Run: headless pygame with SDL's dummy video driver; simulated clock (each Clock.tick advances the game by its frame time, no real sleeping); random seed 0; keys injected as events and as key.get_pressed() state; no mouse input; restart key C tapped at the start of phases 3 and 4.
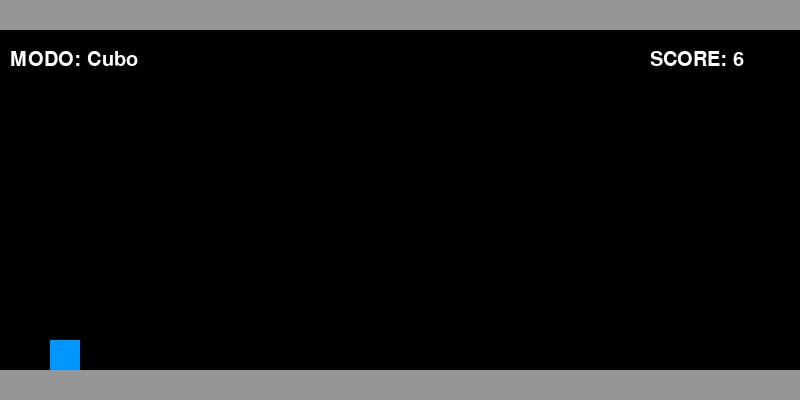
Frame 1 of 4 · flips 1–60 · no input
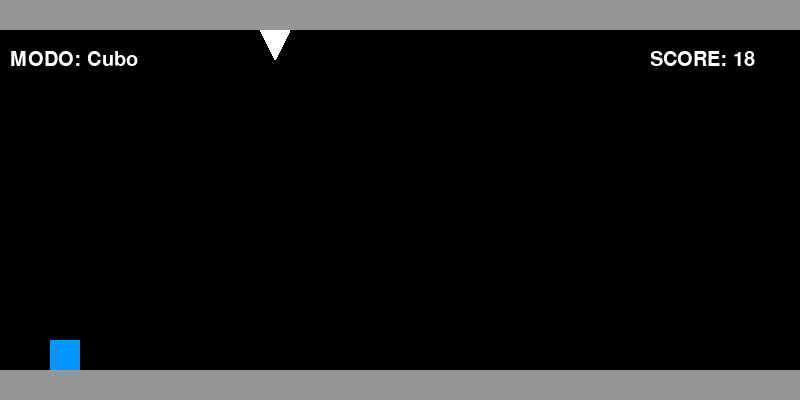
Frame 2 of 4 · flips 61–180 · tapped SPACE, RETURN · held RIGHT (→), D
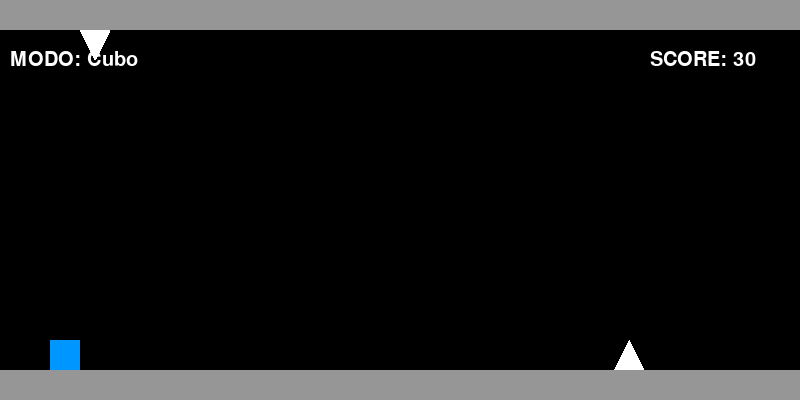
Frame 3 of 4 · flips 181–300 · tapped C · held DOWN (↓), S
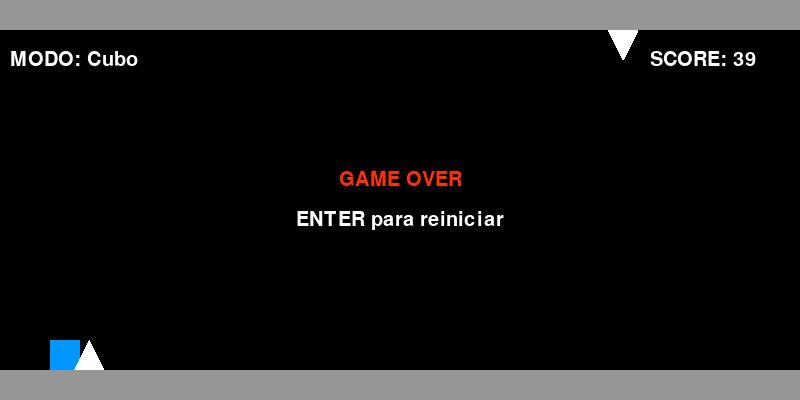
Frame 4 of 4 · flips 301–420 · tapped C · held LEFT (←), A, UP (↑), W

The pygame program that drew these frames:

import pygame
import sys
import random

ANCHO = 800
ALTO = 400
FPS = 60
VELOCIDAD_NIVEL = 6 
BLANCO = (255, 255, 255)
NEGRO = (0, 0, 0)
GRIS_SUELO = (150, 150, 150)

AZUL = (0, 150, 255)    # Cubo
ROJO = (255, 50, 0)     # Nave
VERDE = (0, 200, 0)     # Bola
AMARILLO = (255, 200, 0) # OVNI

pygame.init()
pantalla = pygame.display.set_mode((ANCHO, ALTO))
pygame.display.set_caption("PyDash - El Juego Final")
reloj = pygame.time.Clock()
font = pygame.font.Font(None, 30)

class Jugador(pygame.sprite.Sprite):
    def __init__(self):
        super().__init__()
        self.size = 30
        self.image = pygame.Surface([self.size, self.size])
        self.rect = self.image.get_rect()
        self.gravedad_base = 0.8
        self.gravedad_bola_dir = 1 
        
        self.direccion_y = 1  # 1: Mundo Normal, -1: Mundo Reverso (Teclas R)
        self.reiniciar_posicion()

    def reiniciar_posicion(self):
        self.rect.x = 50
        self.rect.y = ALTO - 30 - self.size 
        self.velocidad_y = 0
        self.esta_en_suelo = True
        self.direccion_y = 1 
        self.gravedad_bola_dir = 1
        self.cambiar_modo("Cubo") 

    def cambiar_modo(self, nuevo_modo):
        self.modo = nuevo_modo
        
        color_base = NEGRO
        if self.modo == "Cubo": color_base = AZUL
        elif self.modo == "Nave": color_base = ROJO
        elif self.modo == "Bola": color_base = VERDE
        elif self.modo == "OVNI": color_base = AMARILLO
        
        self.image.fill(color_base)
        if self.direccion_y == -1:
             self._aplicar_color_reverso()

    def _aplicar_color_reverso(self):
        if self.modo == "Cubo": self.image.fill((0, 255, 255)) 
        elif self.modo == "Nave": self.image.fill((255, 100, 100))
        elif self.modo == "Bola": self.image.fill((100, 255, 100))
        elif self.modo == "OVNI": self.image.fill((255, 255, 100))

    def invertir_gravedad_mundo(self):
        #Invierte el mundo entero (Tecla R)
        self.direccion_y *= -1
        self.velocidad_y = 0 
        self._aplicar_color_reverso() if self.direccion_y == -1 else self.cambiar_modo(self.modo)
        
        if self.direccion_y == 1:
            self.rect.bottom = ALTO - 30 
        else:
            self.rect.top = 30 

    def accion_principal(self):
        """Maneja el SALTO o cambio de gravedad con ESPACIO."""
        
        suelo_y = ALTO - 30
        techo_y = 30

        if self.modo == "Cubo" and self.esta_en_suelo:
            self.velocidad_y = -13 * self.direccion_y
            self.esta_en_suelo = False
            
        elif self.modo == "Nave":
            self.velocidad_y = -5 * self.direccion_y
            
        elif self.modo == "Bola":
            en_piso = self.rect.bottom >= suelo_y
            en_techo = self.rect.top <= techo_y
            
            if en_piso or en_techo:
                self.gravedad_bola_dir *= -1 
                self.velocidad_y = 5 * self.gravedad_bola_dir
            
        elif self.modo == "OVNI":
            self.velocidad_y = -8 * self.direccion_y

    def update(self):
        if self.modo == "Bola":
            self.velocidad_y += 0.8 * self.gravedad_bola_dir
        elif self.modo == "Nave":
             self.velocidad_y += 0.3 * self.direccion_y 
        else:
            self.velocidad_y += self.gravedad_base * self.direccion_y
            
        self.rect.y += self.velocidad_y
        suelo_y = ALTO - 30  
        techo_y = 30     
        if self.rect.bottom >= suelo_y:
            self.rect.bottom = suelo_y
            if self.velocidad_y > 0:
                self.velocidad_y = 0
                self.esta_en_suelo = True
        if self.rect.top <= techo_y:
            self.rect.top = techo_y
            if self.velocidad_y < 0:
                self.velocidad_y = 0
                if self.modo == "Bola":
                    self.esta_en_suelo = True 
        if self.modo != "Bola":
            if (self.direccion_y == 1 and self.rect.bottom < suelo_y) or \
               (self.direccion_y == -1 and self.rect.top > techo_y):
                self.esta_en_suelo = False
                
class Obstaculo(pygame.sprite.Sprite):
    def __init__(self, x, y, size, direccion=1):
        super().__init__()
        self.direccion = direccion 
        self.image = pygame.Surface([size, size], pygame.SRCALPHA)
        self.image.fill((0, 0, 0, 0)) 

        color_pico = BLANCO
        if self.direccion == 1:
            puntos = [(0, size), (size // 2, 0), (size, size)]
            self.rect = self.image.get_rect(x=x, bottom=y)
        else:
            puntos = [(0, 0), (size // 2, size), (size, 0)]
            self.rect = self.image.get_rect(x=x, top=y)
            
        pygame.draw.polygon(self.image, color_pico, puntos)

    def update(self):
        self.rect.x -= VELOCIDAD_NIVEL
        if self.rect.right < 0:
            self.kill()
            
def generar_obstaculo(obstaculos_group, todos_sprites_group):
    y_spawn_suelo = ALTO - 30      
    y_spawn_techo = 30              
    
    posiciones = [y_spawn_suelo, y_spawn_techo]
    y_spawn = random.choice(posiciones)
    direccion = 1 if y_spawn == y_spawn_suelo else -1

    nuevo_obstaculo = Obstaculo(ANCHO, y_spawn, 30, direccion=direccion)
    obstaculos_group.add(nuevo_obstaculo)
    todos_sprites_group.add(nuevo_obstaculo)

jugador = Jugador()
todos_los_sprites = pygame.sprite.Group()
obstaculos = pygame.sprite.Group()
todos_los_sprites.add(jugador)

game_over = False
score = 0
spawn_timer = 0
spawn_delay = 90 

corriendo = True
while corriendo:
    for evento in pygame.event.get():
        if evento.type == pygame.QUIT:
            corriendo = False
        
        if not game_over:
            if evento.type == pygame.KEYDOWN:
                if evento.key == pygame.K_SPACE:
                    if jugador.modo != "Nave":
                        jugador.accion_principal()
                if evento.key == pygame.K_c: jugador.cambiar_modo("Cubo")
                if evento.key == pygame.K_n: jugador.cambiar_modo("Nave")
                if evento.key == pygame.K_b: jugador.cambiar_modo("Bola")
                if evento.key == pygame.K_o: jugador.cambiar_modo("OVNI")
                if evento.key == pygame.K_r: jugador.invertir_gravedad_mundo()
        else: 
            if evento.type == pygame.KEYDOWN and evento.key == pygame.K_RETURN:
                game_over = False
                score = 0
                jugador.reiniciar_posicion()
                obstaculos.empty()
                todos_los_sprites.empty()
                todos_los_sprites.add(jugador)
                spawn_timer = 0
                spawn_delay = 90
    if not game_over:
        keys = pygame.key.get_pressed()
        if jugador.modo == "Nave" and keys[pygame.K_SPACE]:
            jugador.accion_principal()
        
        todos_los_sprites.update()
        score += 1 

        spawn_timer += 1
        if spawn_timer >= spawn_delay:
            generar_obstaculo(obstaculos, todos_los_sprites)
            spawn_timer = 0
            spawn_delay = max(40, spawn_delay - 0.5) 

        if pygame.sprite.spritecollide(jugador, obstaculos, False):
            game_over = True
    pantalla.fill(NEGRO) 
    pygame.draw.rect(pantalla, GRIS_SUELO, [0, ALTO - 30, ANCHO, 30])
    pygame.draw.rect(pantalla, GRIS_SUELO, [0, 0, ANCHO, 30])

    todos_los_sprites.draw(pantalla)
    modo_texto = font.render(f"MODO: {jugador.modo}", True, BLANCO)
    score_texto = font.render(f"SCORE: {score // 10}", True, BLANCO)
    pantalla.blit(modo_texto, (10, 50))
    pantalla.blit(score_texto, (ANCHO - 150, 50))

    if game_over:
        texto_final = font.render("GAME OVER", True, ROJO)
        rect_final = texto_final.get_rect(center=(ANCHO // 2, ALTO // 2 - 20))
        pantalla.blit(texto_final, rect_final)
        texto_reiniciar = font.render("ENTER para reiniciar", True, BLANCO)
        rect_reiniciar = texto_reiniciar.get_rect(center=(ANCHO // 2, ALTO // 2 + 20))
        pantalla.blit(texto_reiniciar, rect_reiniciar)

    pygame.display.flip()
    reloj.tick(FPS)

pygame.quit()
sys.exit()
